Run: headless pygame with SDL's dummy video driver; simulated clock (each Clock.tick advances the game by its frame time, no real sleeping); random seed 0; keys injected as events and as key.get_pressed() state; no mouse input.
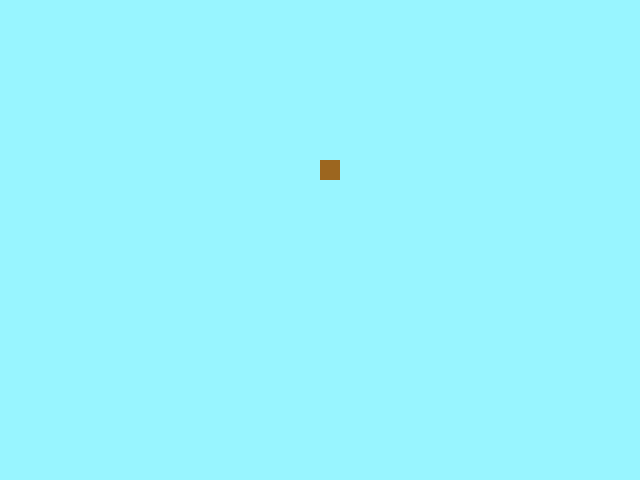
Frame 1 of 4 · flips 1–60 · no input
Frame 2 of 4 · flips 61–180 · tapped SPACE, RETURN · held RIGHT (→), D · screen unchanged from frame 1, image omitted
Frame 3 of 4 · flips 181–300 · held DOWN (↓), S · screen unchanged from frame 2, image omitted
Frame 4 of 4 · flips 301–420 · held LEFT (←), A, UP (↑), W · screen unchanged from frame 3, image omitted

The pygame program that drew these frames:

import pygame,sys
width = 640
height = 480
tile_size = 20
screen = pygame.display.set_mode ((width,height))
pygame.display.set_caption("tetris")
brown = (156,102,31)
blue = (152,245,255)
white = (248,248,255)
brick = (210,105,30 )
gray =(128,138,135)
black = (0,0,0)
yellow = (255,246,143)
green=(69,139,0)
yp = 600
y=30
yvel=10
clock = pygame.time.Clock()
while True:
    for event in pygame.event.get ():
        if event.type == pygame.QUIT:
            pygame.quit ()
            sys.exit ()
    screen.fill((blue))
    pygame.draw.rect(screen, brown, (width / 2, height / y, 20, 20))
    y =+ yvel+1
    yvel = yvel-1
    pygame.display.update()
    if y == 0:
        yvel=yvel+2
    if yvel == 0:
        yvel = yvel + 2
#while True:
